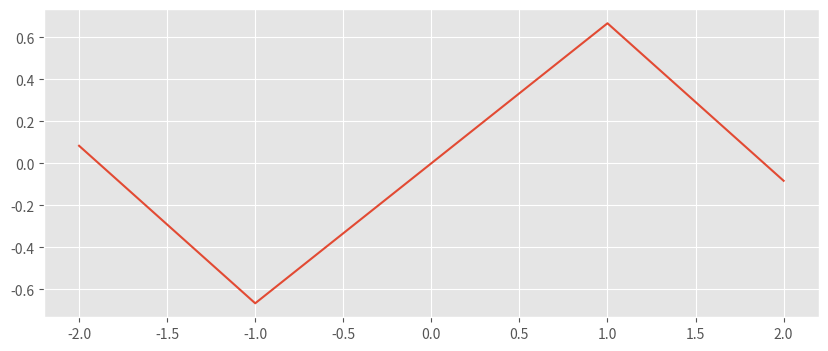

Generate this figure with matplotlib: (Note: this script raises an exception after producing the figure.)
import math
import numpy as np


def central_difference_coefficients(nop, n):
    """
    Calculate the central finite difference stencil for an arbitrary number
    of points and an arbitrary order derivative.
    
    :param nop: The number of points for the stencil. Must be
        an odd number.
    :param n: The derivative order. Must be a positive number.
    """
    m = np.zeros((nop, nop))
    for i in range(nop):
        for j in range(nop):
            dx = j - nop // 2
            m[i, j] = dx ** i
    
    s = np.zeros(nop)
    s[n] = math.factorial(n)
    
    # The following statement return oper = inv(m) s
    oper = np.linalg.solve(m, s)
    # Calculate operator
    return oper

%matplotlib inline

# Some necessary initialization
import matplotlib.pylab as plt
plt.style.use('ggplot')

# Give length of operator (odd)
nop = 5
# Give order of derivative (0 - interpolation, 1 - first derivative, 2 - second derivative)
n = 1

# Get operator from routine 'central_difference_coefficients'
oper = central_difference_coefficients(nop, n)

# Initialize location of operator
x = np.linspace(-(nop - 1) / 2, (nop - 1) / 2, nop)

# Simple plot with operator
plt.figure(figsize=(10, 4))
plt.plot(x, oper)
plt.show()

# Let us initialize space between 0 and 10 pi with 10000 points
# Note: here you can be creative, change the function as you like, 
# as long as you know the analytical derivative 
nx = 100        # Number of points in x
x = np.linspace(0, 3 * np.pi, nx)

# We initialite a function f as a sin curve with wavenumber k
k = 3
f = np.sin(k * x)

# The analytical derivative is given by
dfa = k * np.cos(k * x)

# We need to know the grid spacing dx 
dx = x[2] - x[1]

# Now let's get the finite difference operator with paramters
nop = 5 # Length of operator
n = 1   #  1 st derivative
oper = central_difference_coefficients(nop, n)

# Calculate the derivative of f(x) by applying the finite-difference operator
df = np.zeros(nx)
# Loop over the central points where we calculate the derivatives
for i in range(nop // 2, nx - nop // 2):  # Avoid the boundaries
    # Loop over operator
    for j in range(0, nop):  
       df[i] = df[i] + oper[j] * f[i - (nop - 1) / 2 + j]
           
# Scale by dx.
df /= dx ** n

plt.plot(df, label="Numerical derivative", lw=2)
plt.plot(dfa, ls="--",label="Analytic derivative")
plt.legend()
plt.show()